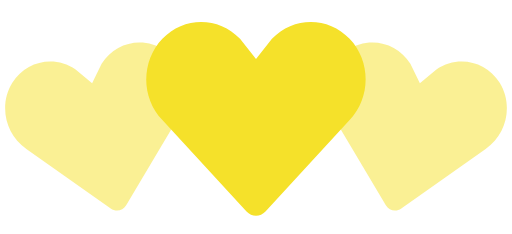
t = 0.00 s
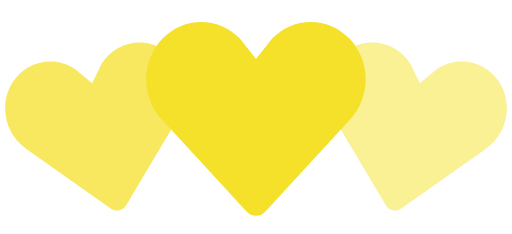
t = 0.35 s
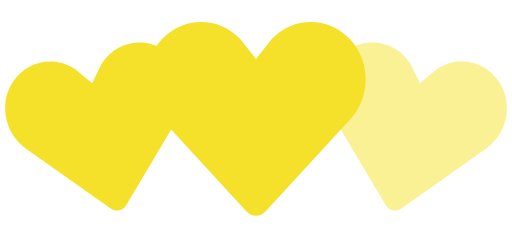
t = 0.70 s
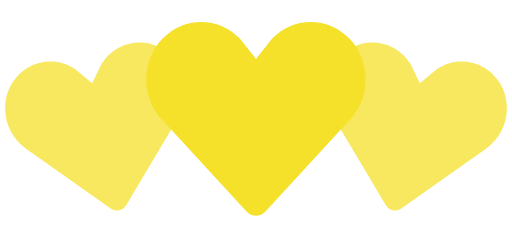
t = 1.05 s
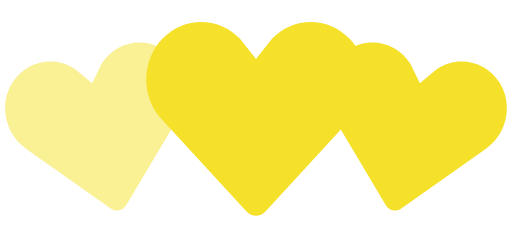
t = 1.40 s
t = 1.75 s: frame unchanged from t = 1.05 s, image omitted

The animated SVG that drew these frames (rendered in a browser with its animation timeline set to each time). Animation: 2 SMIL elements (animate=2); one cycle of 2.10 s, repeats indefinitely.

<?xml version="1.0" encoding="utf-8"?>
<!-- Generator: Adobe Illustrator 16.0.4, SVG Export Plug-In . SVG Version: 6.00 Build 0)  -->
<!DOCTYPE svg PUBLIC "-//W3C//DTD SVG 1.1//EN" "http://www.w3.org/Graphics/SVG/1.1/DTD/svg11.dtd">
<svg version="1.1" id="レイヤー_1" xmlns="http://www.w3.org/2000/svg" xmlns:xlink="http://www.w3.org/1999/xlink" x="0px"
	 y="0px" width="140px" height="64px" viewBox="0 0 140 64" enable-background="new 0 0 140 64" xml:space="preserve">
<path fill="#F5E12A" fill-opacity="0.5" d="M30.262,57.02L7.195,40.723c-5.84-3.976-7.56-12.06-3.842-18.062
	c3.715-6,11.467-7.65,17.306-3.68l4.52,3.76l2.6-5.274c3.717-6.002,11.47-7.65,17.305-3.68c5.84,3.97,7.56,12.054,3.842,18.062
	L34.49,56.118c-0.897,1.512-2.793,1.915-4.228,0.899V57.02z">
<animate  fill="remove" restart="always" additive="replace" accumulate="none" repeatCount="indefinite" calcMode="linear" values="0.5;1;0.5" dur="1.4s" begin="0s" attributeName="fill-opacity">
		</animate>
</path>
<path fill="#F5E12A" fill-opacity="0.5" d="M105.512,56.12L91.072,31.848c-3.717-6.008-1.996-14.093,3.843-18.062
	c5.835-3.97,13.588-2.322,17.306,3.68l2.6,5.274l4.521-3.76c5.841-3.97,13.593-2.32,17.308,3.68
	c3.718,6.003,1.998,14.088-3.842,18.064L109.74,57.02C108.307,58.034,106.41,57.63,105.512,56.12z">
<animate  fill="remove" restart="always" additive="replace" accumulate="none" repeatCount="indefinite" calcMode="linear" values="0.5;1;0.5" dur="1.4s" begin="0.7s" attributeName="fill-opacity">
		</animate>
</path>
<path fill="#F5E12A" d="M67.408,57.834l-23.01-24.98c-5.864-6.149-5.864-16.107,0-22.248c5.86-6.14,15.37-6.14,21.234,0L70,16.168
	l4.368-5.562c5.862-6.14,15.375-6.14,21.235,0c5.862,6.14,5.862,16.098,0,22.248L72.596,57.833
	C71.166,59.389,68.839,59.389,67.408,57.834L67.408,57.834z"/>
</svg>
